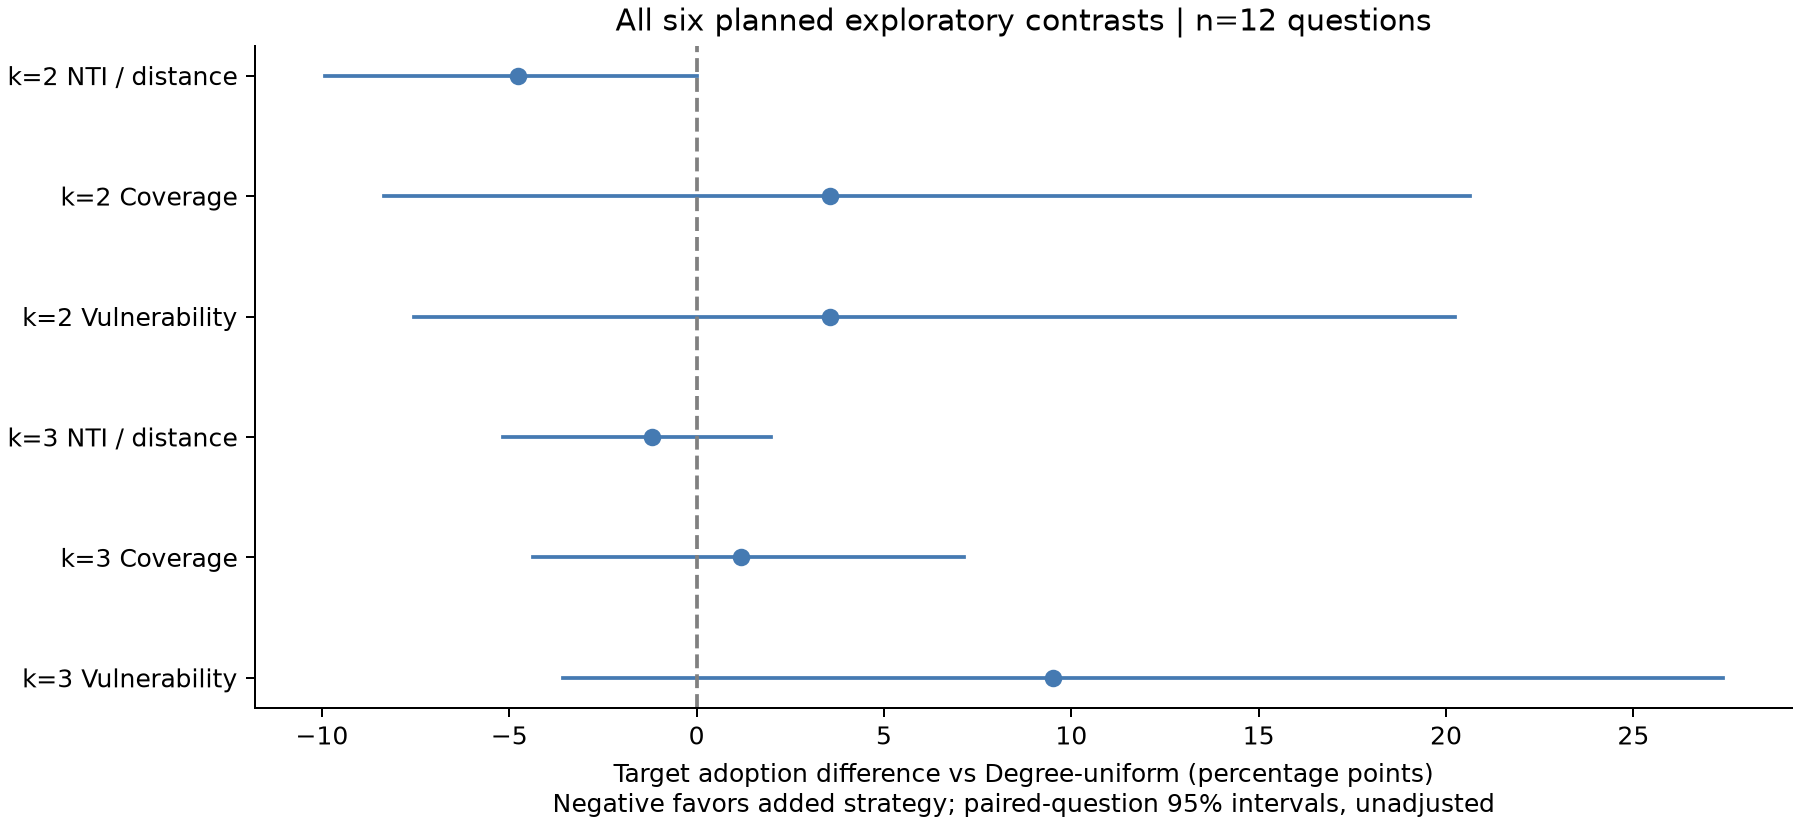

The file beside this chart, header and first rows:
candidate, reference, budget, metric, round, difference_pp, bootstrap_95_ci_pp, questions_lower, questions_equal, questions_higher, attack_increment_difference_pp, attack_increment_95_ci_pp
nti, degree_uniform, 2, target_rate, 4, -4.762, [-9.920634920634921, 0.0], 3, 9, 0, -4.762, [-9.920634920634921, 0.0]
coverage, degree_uniform, 2, target_rate, 4, 3.571, [-8.333333333333332, 20.634920634920636], 3, 7, 2, 3.571, [-8.333333333333332, 20.634920634920636]
vulnerability, degree_uniform, 2, target_rate, 4, 3.571, [-7.5396825396825395, 20.23809523809524], 3, 8, 1, 3.571, [-7.5396825396825395, 20.23809523809524]
nti, degree_uniform, 3, target_rate, 4, -1.19, [-5.158730158730159, 1.984126984126984], 2, 9, 1, -1.19, [-5.158730158730159, 1.984126984126984]
coverage, degree_uniform, 3, target_rate, 4, 1.19, [-4.365079365079364, 7.142857142857142], 2, 8, 2, 1.19, [-4.365079365079364, 7.142857142857142]
vulnerability, degree_uniform, 3, target_rate, 4, 9.524, [-3.571428571428571, 27.38095238095238], 2, 8, 2, 9.524, [-3.571428571428571, 27.38095238095238]
